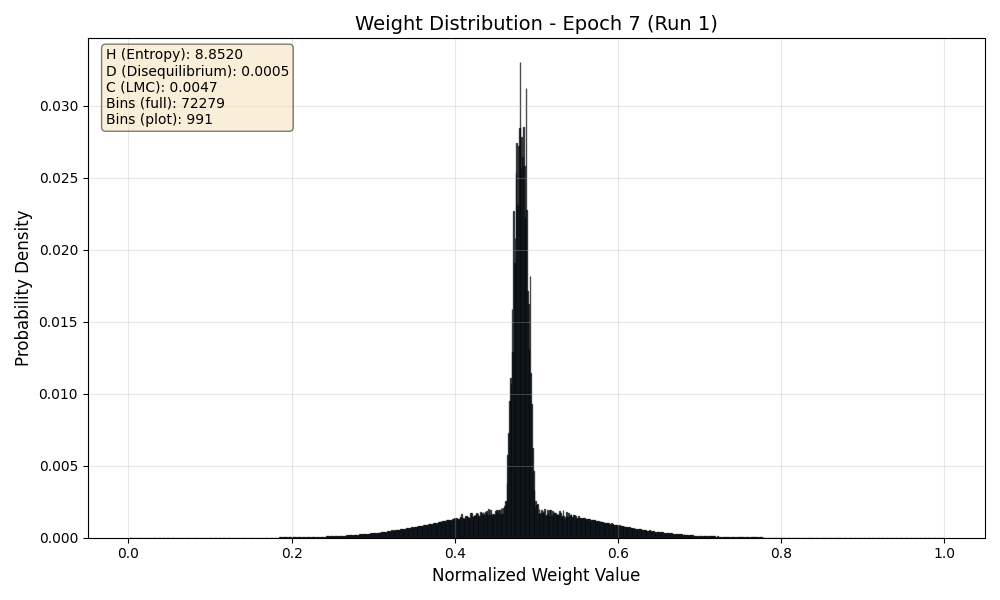

Data behind this chart, as committed beside it:
Bin_Center, Probability
0.000006918, 0.00000005097
0.00002075, 0.00000001811
0.00003459, 0.0000000001
0.00004842, 0.0000000001
0.00006226, 0.0000000001
0.00007609, 0.0000000001
0.00008993, 0.0000000001
0.0001038, 0.0000000001
0.0001176, 0.0000000001
0.0001314, 0.0000000001
0.0001453, 0.0000000001
0.0001591, 0.0000000001
0.0001729, 0.0000000001
0.0001868, 0.0000000001
0.0002006, 0.0000000001
0.0002144, 0.0000000001
0.0002283, 0.0000000001
0.0002421, 0.0000000001
0.000256, 0.0000000001
0.0002698, 0.0000000001
0.0002836, 0.0000000001
0.0002975, 0.0000000001
0.0003113, 0.0000000001
0.0003251, 0.0000000001
0.000339, 0.0000000001
0.0003528, 0.0000000001
0.0003666, 0.0000000001
0.0003805, 0.0000000001
0.0003943, 0.0000000001
0.0004081, 0.0000000001
0.000422, 0.0000000001
0.0004358, 0.0000000001
0.0004496, 0.0000000001
0.0004635, 0.0000000001
0.0004773, 0.0000000001
0.0004912, 0.0000000001
0.000505, 0.0000000001
0.0005188, 0.0000000001
0.0005327, 0.0000000001
0.0005465, 0.0000000001
0.0005603, 0.0000000001
0.0005742, 0.0000000001
0.000588, 0.0000000001
0.0006018, 0.0000000001
0.0006157, 0.0000000001
0.0006295, 0.0000000001
0.0006433, 0.0000000001
0.0006572, 0.0000000001
0.000671, 0.0000000001
0.0006848, 0.0000000001
0.0006987, 0.0000000001
0.0007125, 0.0000000001
0.0007264, 0.0000000001
0.0007402, 0.0000000001
0.000754, 0.0000000001
0.0007679, 0.0000000001
0.0007817, 0.0000000001
0.0007955, 0.0000000001
0.0008094, 0.0000000001
0.0008232, 0.0000000001
... 72,219 more rows
